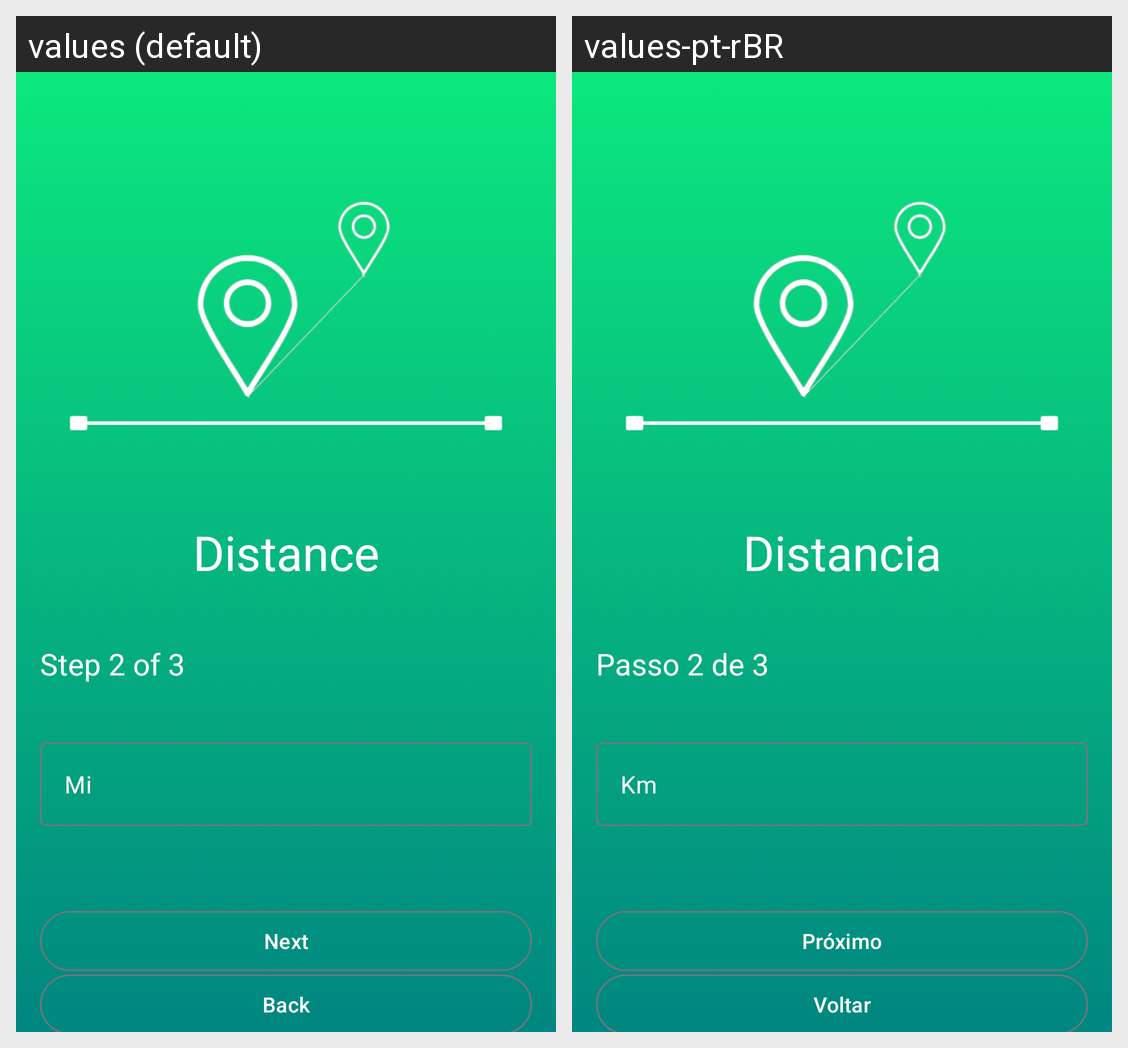

Strings drawn on this Android screen and how each of the app's shown locales translates them:
Android screen res/layout/activity_step_two.xml rendered under 2 locales, left to right: values (default), values-pt-rBR. Device: Nexus 5 (rendered at 1080×1920; each locale shown at half size, 540×960, under a caption strip naming it); theme Theme.FuelCalculator.
Strings drawn on this screen, with the default value and each locale's value (text and hints the layout hard-codes, and strings that could not be matched under every locale, appear in the picture but are not listed):

distance
  values: Distance
  values-pt-rBR: Distancia

step_2_of_3
  values: Step 2 of 3
  values-pt-rBR: Passo 2 de 3

mi
  values: Mi
  values-pt-rBR: Km

nextt
  values: Next
  values-pt-rBR: Próximo

backk
  values: Back
  values-pt-rBR: Voltar
